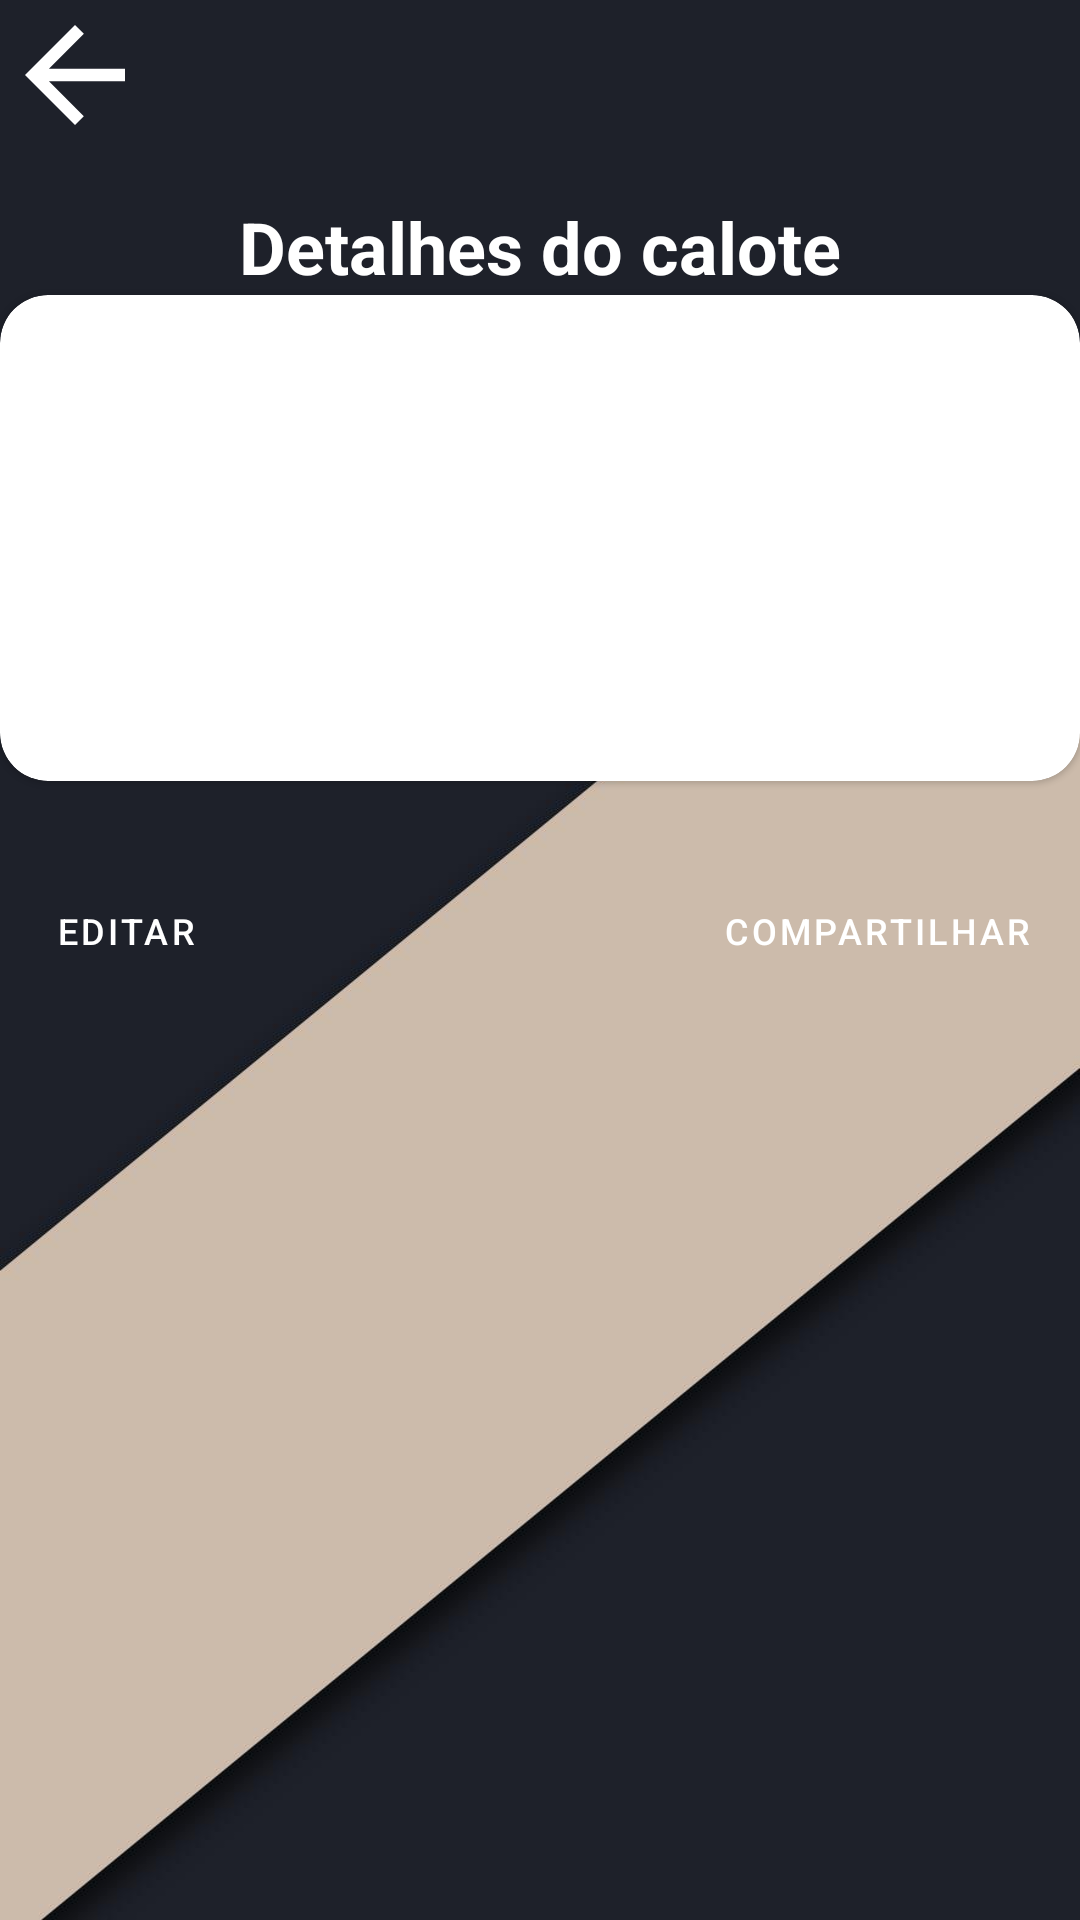

Write the Android layout XML for this screen, with the resource values it uses.
<!-- AndroidManifest.xml: application theme Theme.QuemDeve -->
<!-- res/layout/activity_devedor_details.xml -->
<?xml version="1.0" encoding="utf-8"?>
<androidx.constraintlayout.widget.ConstraintLayout
    xmlns:android="http://schemas.android.com/apk/res/android"
    xmlns:app="http://schemas.android.com/apk/res-auto"
    xmlns:tools="http://schemas.android.com/tools"
    android:background="@drawable/minimal_material"
    android:layout_width="match_parent"
    android:layout_height="match_parent">

    <ImageButton
        android:id="@+id/btn_close"
        android:layout_width="50dp"
        android:layout_height="50dp"
        android:background="@drawable/ic_baseline_arrow_back_24"
        android:contentDescription="@string/btn_back"
        app:layout_constraintStart_toStartOf="parent"
        app:layout_constraintTop_toTopOf="parent" />

    <com.google.android.material.textview.MaterialTextView
        android:id="@+id/tv_title"
        android:layout_width="wrap_content"
        android:layout_height="wrap_content"
        android:layout_margin="16dp"
        android:textStyle="bold"
        android:textSize="24sp"
        android:textColor="@color/white"
        android:text="@string/label_detail_debt"
        app:layout_constraintEnd_toEndOf="parent"
        app:layout_constraintStart_toStartOf="parent"
        app:layout_constraintTop_toBottomOf="@id/btn_close"/>

    <com.google.android.material.card.MaterialCardView
        android:id="@+id/mcv_content"
        android:layout_width="match_parent"
        android:layout_height="0dp"
        android:layout_margin="@dimen/default_margin"
        android:checkable="true"
        android:clickable="true"
        android:elevation="8dp"
        android:focusable="true"
        android:longClickable="true"
        app:cardCornerRadius="16dp"
        app:layout_constraintDimensionRatio="20:9"
        app:layout_constraintEnd_toEndOf="parent"
        app:layout_constraintStart_toStartOf="parent"
        app:layout_constraintTop_toBottomOf="@id/tv_title">

        <androidx.constraintlayout.widget.ConstraintLayout
            android:layout_width="match_parent"
            android:layout_height="match_parent">

            <com.google.android.material.textview.MaterialTextView
                android:id="@+id/tvName"
                android:layout_width="wrap_content"
                android:layout_height="wrap_content"
                android:layout_marginStart="@dimen/default_margin"
                android:layout_marginTop="@dimen/default_margin"
                android:textSize="24sp"
                android:textColor="@color/black"
                app:layout_constraintStart_toStartOf="parent"
                app:layout_constraintTop_toTopOf="parent"
                tools:text="Fulano" />

            <com.google.android.material.textview.MaterialTextView
                android:id="@+id/tvValue"
                android:layout_width="wrap_content"
                android:layout_height="wrap_content"
                android:layout_margin="@dimen/default_margin"
                android:textColor="@color/black"
                android:textSize="24sp"
                app:layout_constraintStart_toStartOf="parent"
                app:layout_constraintTop_toBottomOf="@+id/tvName"
                tools:text="R$ 100" />

            <com.google.android.material.textview.MaterialTextView
                android:id="@+id/tvLastValor"
                android:layout_width="wrap_content"
                android:layout_height="wrap_content"
                android:layout_margin="@dimen/default_margin"
                android:textColor="@color/black"
                android:textSize="14sp"
                app:layout_constraintStart_toStartOf="parent"
                app:layout_constraintTop_toBottomOf="@+id/tvValue"
                tools:text="R$ -50" />

            <com.google.android.material.textview.MaterialTextView
                android:id="@+id/tvLastUpdate"
                android:layout_width="wrap_content"
                android:layout_height="wrap_content"
                android:layout_marginStart="@dimen/default_margin"
                android:textSize="14sp"
                android:textColor="@color/black"
                app:layout_constraintBottom_toBottomOf="@+id/tvLastValor"
                app:layout_constraintStart_toEndOf="@+id/tvLastValor"
                tools:text="ùltima modificação" />

        </androidx.constraintlayout.widget.ConstraintLayout>
    </com.google.android.material.card.MaterialCardView>

    <androidx.constraintlayout.widget.ConstraintLayout
        android:layout_width="match_parent"
        android:layout_height="100dp"
        android:layout_margin="@dimen/default_margin"
        android:layout_marginTop="@dimen/default_margin"
        app:layout_constraintEnd_toEndOf="@+id/mcv_content"
        app:layout_constraintStart_toStartOf="@+id/mcv_content"
        app:layout_constraintTop_toBottomOf="@+id/mcv_content">

        <Button
            android:id="@+id/btn_edit"
            style="@style/Widget.MaterialComponents.Button.Icon"
            android:layout_width="wrap_content"
            android:layout_height="wrap_content"
            android:layout_marginStart="@dimen/default_margin"
            android:textSize="12sp"
            android:backgroundTint="@color/bronw"
            app:strokeColor="@color/bronw"
            android:textColor="@color/white"
            app:iconTint="@color/white"
            app:icon="@drawable/ic_edit"
            android:text="@string/label_edit_debt"
            app:layout_constraintBottom_toBottomOf="parent"
            app:layout_constraintStart_toStartOf="parent"
            app:layout_constraintTop_toTopOf="parent" />

        <Button
            android:id="@+id/btn_share"
            style="@style/Widget.MaterialComponents.Button.Icon"
            android:layout_width="wrap_content"
            android:layout_height="wrap_content"
            android:layout_marginEnd="@dimen/default_margin"
            app:icon="@drawable/ic_share"
            android:text="@string/label_share"
            android:textSize="12sp"
            android:backgroundTint="@color/success"
            app:strokeColor="@color/success"
            android:textColor="@color/white"
            app:iconTint="@color/white"
            app:layout_constraintBottom_toBottomOf="parent"
            app:layout_constraintEnd_toEndOf="parent"
            android:layout_marginStart="@dimen/default_margin"
            app:layout_constraintTop_toTopOf="parent" />

    </androidx.constraintlayout.widget.ConstraintLayout>


</androidx.constraintlayout.widget.ConstraintLayout>
<!-- resources referenced by this layout -->
<resources>
  <color name="black">#FF000000</color>
  <color name="bronw">#6d4c41</color>
  <color name="success">#84c784</color>
  <color name="white">#FFFFFFFF</color>
  <!-- drawable ic_baseline_arrow_back_24 (drawable) -->
  <vector xmlns:android="http://schemas.android.com/apk/res/android"
      android:width="24dp"
      android:height="24dp"
      android:viewportWidth="24"
      android:viewportHeight="24">
    <path
        android:pathData="M20,11H7.83l5.59,-5.59L12,4l-8,8 8,8 1.41,-1.41L7.83,13H20v-2z"
        android:fillColor="#FFFFFF"
        />
  </vector>
  <!-- drawable minimal_material: jpg bitmap (drawable, 38011 bytes) -->
  <string name="btn_back">voltar</string>
  <string name="label_detail_debt">Detalhes do calote</string>
  <string name="label_edit_debt">Editar</string>
  <string name="label_share">Compartilhar</string>
  <style name="Theme.QuemDeve" parent="Theme.MaterialComponents.DayNight.NoActionBar">
          
          <item name="colorPrimary">@color/primary_500</item>
          <item name="colorPrimaryVariant">@color/primary_700</item>
          <item name="colorOnPrimary">@color/white</item>
          
          <item name="colorSecondary">@color/secondary_200</item>
          <item name="colorSecondaryVariant">@color/secondary_200</item>
          <item name="colorOnSecondary">@color/black</item>
          
          <item name="android:statusBarColor" tools:targetApi="l">?attr/colorPrimaryVariant</item>
          
      </style>
  <color name="primary_500">#454852</color>
  <color name="primary_700">#000</color>
  <color name="secondary_200">#fff</color>
</resources>
